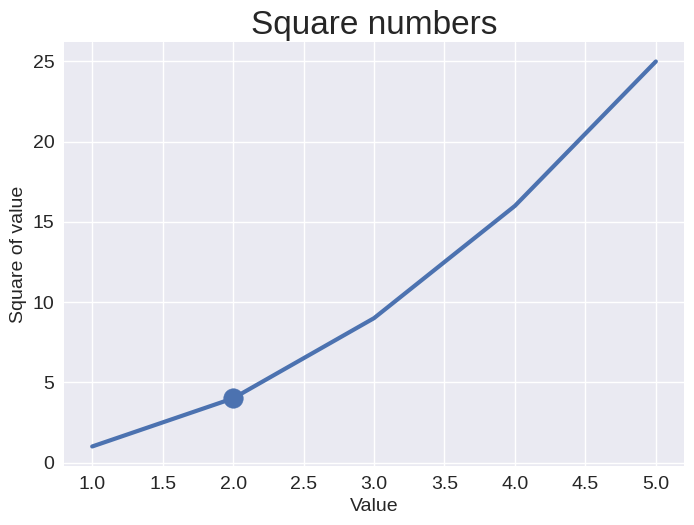

Write Python code to recreate this figure.
import matplotlib.pyplot as plt

input_values = [1, 2, 3, 4, 5]
squares = [1, 4, 9, 16, 25]

plt.style.use('seaborn-v0_8')
fig, ax = plt.subplots()
# Scatter will plot one point on the graph
ax.scatter(2, 4, s=200)

ax.plot(input_values, squares, linewidth=3)

# Set chart title and label axes
ax.set_title("Square numbers", fontsize=24)
ax.set_xlabel("Value", fontsize=14)
ax.set_ylabel("Square of value", fontsize=14)

# Set size of tick labels
ax.tick_params(axis="both", labelsize=14)

plt.show()
